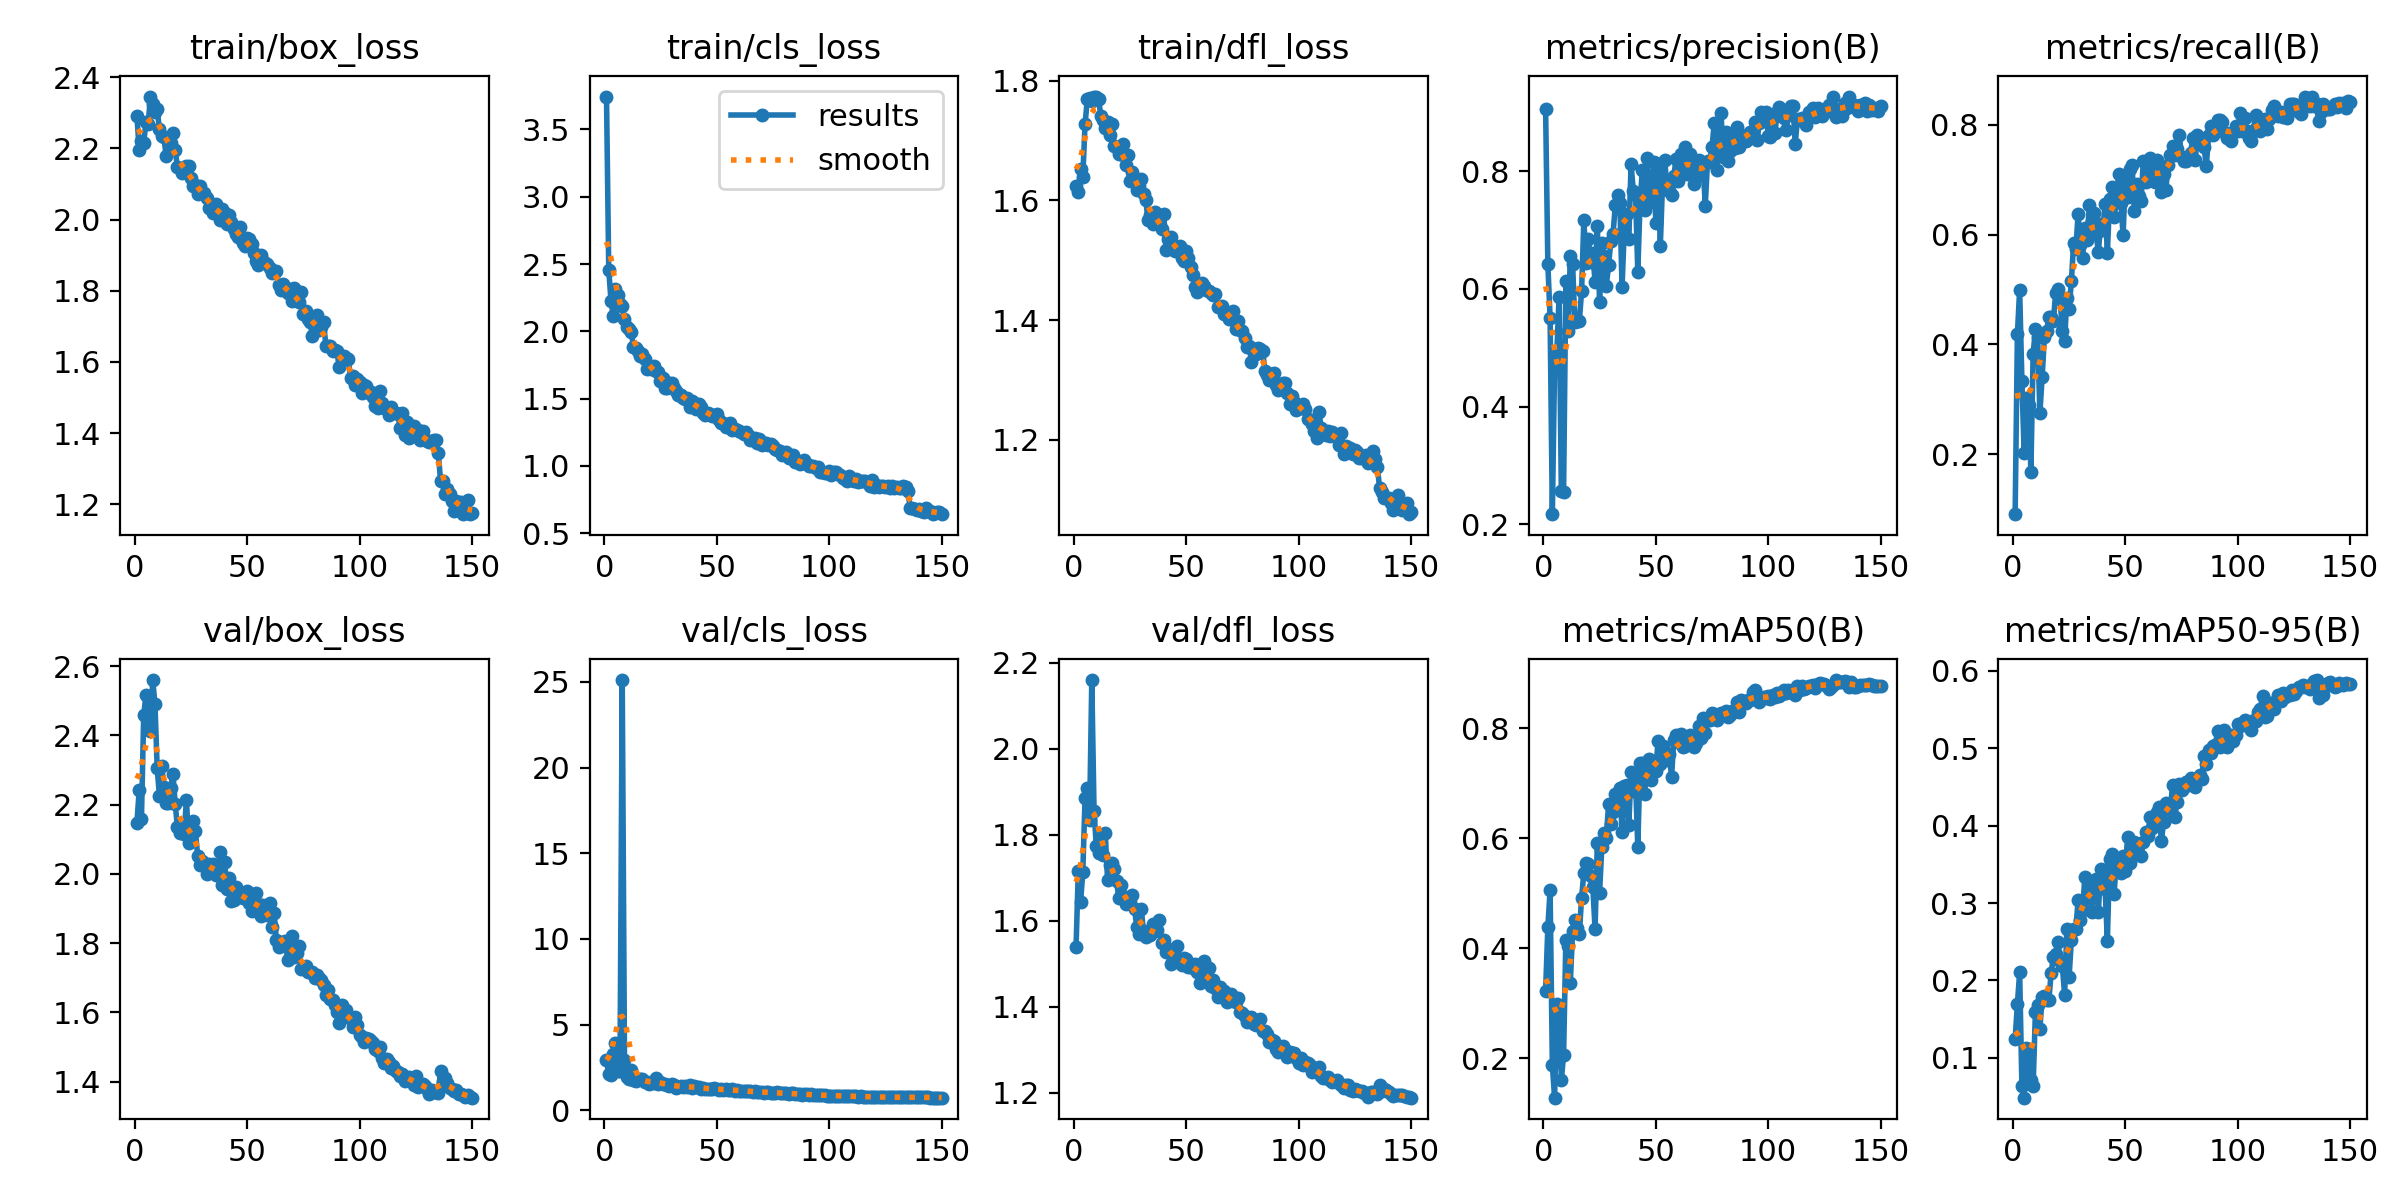

The table this chart was drawn from, first rows:
epoch, time, train/box_loss, train/cls_loss, train/dfl_loss, metrics/precision(B), metrics/recall(B), metrics/mAP50(B), metrics/mAP50-95(B), val/box_loss, val/cls_loss, val/dfl_loss, lr/pg0, lr/pg1, lr/pg2
1, 45.56, 2.291, 3.744, 1.623, 0.9053, 0.09088, 0.3225, 0.1241, 2.148, 2.917, 1.539, 0.0822, 0.001978, 0.001978
2, 88.5, 2.195, 2.455, 1.614, 0.6417, 0.4187, 0.4386, 0.1698, 2.243, 2.12, 1.715, 0.0642, 0.003977, 0.003977
3, 131.7, 2.222, 2.227, 1.652, 0.5512, 0.4995, 0.5053, 0.2103, 2.16, 2.069, 1.643, 0.0462, 0.005975, 0.005975
4, 173.2, 2.214, 2.113, 1.639, 0.2175, 0.3339, 0.1882, 0.06377, 2.458, 3.277, 1.712, 0.02819, 0.00797, 0.00797
5, 214.4, 2.274, 2.317, 1.727, 0.4699, 0.2024, 0.1281, 0.04856, 2.518, 3.938, 1.885, 0.01018, 0.00996, 0.00996
6, 255.5, 2.269, 2.269, 1.769, 0.494, 0.3027, 0.2995, 0.1123, 2.424, 2.3, 1.909, 0.009973, 0.009973, 0.009973
7, 297.3, 2.346, 2.201, 1.771, 0.587, 0.2889, 0.293, 0.1066, 2.412, 2.273, 1.834, 0.009961, 0.009961, 0.009961
8, 339, 2.325, 2.189, 1.766, 0.2569, 0.1682, 0.1603, 0.07151, 2.56, 25.11, 2.16, 0.009947, 0.009947, 0.009947
9, 380.7, 2.302, 2.089, 1.773, 0.256, 0.3828, 0.2061, 0.06339, 2.492, 2.927, 1.856, 0.009931, 0.009931, 0.009931
10, 422.8, 2.311, 2.035, 1.773, 0.6129, 0.4274, 0.4146, 0.1592, 2.305, 1.914, 1.774, 0.009912, 0.009912, 0.009912
11, 465.1, 2.253, 2.014, 1.77, 0.5286, 0.413, 0.4033, 0.1685, 2.226, 1.851, 1.756, 0.009892, 0.009892, 0.009892
12, 507.6, 2.236, 1.994, 1.741, 0.6554, 0.2747, 0.3375, 0.1372, 2.313, 2.338, 1.794, 0.009869, 0.009869, 0.009869
13, 549.5, 2.231, 1.885, 1.735, 0.6429, 0.3401, 0.4307, 0.1782, 2.251, 1.746, 1.754, 0.009844, 0.009844, 0.009844
14, 591.7, 2.178, 1.876, 1.721, 0.5436, 0.4129, 0.4514, 0.18, 2.204, 1.699, 1.803, 0.009818, 0.009818, 0.009818
15, 634, 2.221, 1.855, 1.731, 0.5457, 0.4239, 0.4375, 0.1745, 2.205, 1.801, 1.696, 0.009789, 0.009789, 0.009789
16, 676.4, 2.215, 1.817, 1.709, 0.5453, 0.4503, 0.4265, 0.1748, 2.249, 1.852, 1.73, 0.009758, 0.009758, 0.009758
17, 718.9, 2.244, 1.832, 1.728, 0.5956, 0.4491, 0.4916, 0.2099, 2.29, 1.837, 1.734, 0.009725, 0.009725, 0.009725
18, 761.4, 2.195, 1.794, 1.691, 0.7173, 0.4424, 0.5373, 0.2304, 2.203, 1.668, 1.721, 0.00969, 0.00969, 0.00969
19, 803.3, 2.149, 1.721, 1.688, 0.6445, 0.4938, 0.5549, 0.2345, 2.134, 1.641, 1.694, 0.009652, 0.009652, 0.009652
20, 845.5, 2.146, 1.724, 1.677, 0.6854, 0.5017, 0.5536, 0.2496, 2.118, 1.559, 1.652, 0.009613, 0.009613, 0.009613
21, 887.7, 2.131, 1.721, 1.677, 0.6464, 0.4828, 0.5323, 0.2251, 2.122, 1.571, 1.683, 0.009572, 0.009572, 0.009572
22, 929.5, 2.142, 1.744, 1.694, 0.6603, 0.4235, 0.5115, 0.2182, 2.116, 1.617, 1.658, 0.009529, 0.009529, 0.009529
23, 971.4, 2.151, 1.705, 1.659, 0.6116, 0.4056, 0.4352, 0.1813, 2.213, 1.874, 1.639, 0.009484, 0.009484, 0.009484
24, 1013, 2.152, 1.697, 1.675, 0.7073, 0.4854, 0.5908, 0.2667, 2.09, 1.521, 1.641, 0.009437, 0.009437, 0.009437
25, 1055, 2.117, 1.631, 1.632, 0.5774, 0.4646, 0.5014, 0.2051, 2.133, 1.659, 1.645, 0.009388, 0.009388, 0.009388
26, 1098, 2.094, 1.651, 1.647, 0.6773, 0.5146, 0.5843, 0.2525, 2.153, 1.526, 1.659, 0.009337, 0.009337, 0.009337
27, 1140, 2.098, 1.575, 1.631, 0.6558, 0.585, 0.609, 0.2664, 2.124, 1.56, 1.628, 0.009284, 0.009284, 0.009284
28, 1183, 2.072, 1.575, 1.617, 0.6055, 0.5744, 0.6014, 0.2666, 2.052, 1.494, 1.585, 0.009229, 0.009229, 0.009229
29, 1228, 2.096, 1.619, 1.623, 0.6402, 0.6378, 0.6619, 0.304, 2.027, 1.387, 1.568, 0.009173, 0.009173, 0.009173
30, 1271, 2.076, 1.617, 1.636, 0.6807, 0.5806, 0.626, 0.2776, 2.036, 1.544, 1.627, 0.009115, 0.009115, 0.009115
31, 1316, 2.075, 1.579, 1.61, 0.6935, 0.5576, 0.6487, 0.2912, 2.028, 1.457, 1.575, 0.009055, 0.009055, 0.009055
32, 1359, 2.06, 1.556, 1.6, 0.7425, 0.6123, 0.6804, 0.3337, 1.999, 1.325, 1.562, 0.008993, 0.008993, 0.008993
33, 1403, 2.033, 1.53, 1.567, 0.7596, 0.5901, 0.6574, 0.3067, 2.029, 1.357, 1.568, 0.008929, 0.008929, 0.008929
34, 1447, 2.044, 1.529, 1.575, 0.7465, 0.6542, 0.6918, 0.3241, 2.007, 1.415, 1.566, 0.008864, 0.008864, 0.008864
35, 1491, 2.019, 1.507, 1.56, 0.6035, 0.6247, 0.6116, 0.2881, 2.028, 1.384, 1.592, 0.008797, 0.008797, 0.008797
36, 1535, 2.044, 1.5, 1.58, 0.7018, 0.6401, 0.6959, 0.3284, 1.998, 1.404, 1.577, 0.008729, 0.008729, 0.008729
37, 1579, 2.024, 1.506, 1.577, 0.7269, 0.6019, 0.6964, 0.3313, 1.998, 1.328, 1.579, 0.008658, 0.008658, 0.008658
38, 1623, 2, 1.436, 1.571, 0.685, 0.5681, 0.6251, 0.2885, 2.064, 1.448, 1.601, 0.008587, 0.008587, 0.008587
39, 1667, 2.03, 1.478, 1.553, 0.8121, 0.6192, 0.7206, 0.3434, 1.969, 1.321, 1.547, 0.008513, 0.008513, 0.008513
40, 1711, 2.018, 1.465, 1.577, 0.766, 0.608, 0.6869, 0.3342, 2.035, 1.387, 1.556, 0.008439, 0.008439, 0.008439
41, 1756, 1.987, 1.425, 1.518, 0.7594, 0.6563, 0.7032, 0.3185, 1.956, 1.364, 1.526, 0.008362, 0.008362, 0.008362
42, 1799, 2.014, 1.459, 1.536, 0.6287, 0.5659, 0.5843, 0.2512, 1.987, 1.358, 1.534, 0.008284, 0.008284, 0.008284
43, 1841, 1.993, 1.435, 1.538, 0.7464, 0.6644, 0.7374, 0.3567, 1.921, 1.261, 1.499, 0.008205, 0.008205, 0.008205
44, 1883, 1.974, 1.395, 1.526, 0.801, 0.6861, 0.7367, 0.3632, 1.924, 1.292, 1.509, 0.008125, 0.008125, 0.008125
45, 1926, 1.959, 1.377, 1.515, 0.7335, 0.6324, 0.6805, 0.3116, 1.962, 1.263, 1.508, 0.008043, 0.008043, 0.008043
46, 1968, 1.951, 1.394, 1.52, 0.8216, 0.6602, 0.7269, 0.3549, 1.949, 1.259, 1.542, 0.00796, 0.00796, 0.00796
47, 2010, 1.978, 1.382, 1.523, 0.7584, 0.7097, 0.7444, 0.344, 1.936, 1.214, 1.509, 0.007875, 0.007875, 0.007875
48, 2053, 1.935, 1.37, 1.504, 0.7469, 0.6572, 0.7061, 0.3392, 1.93, 1.242, 1.497, 0.007789, 0.007789, 0.007789
49, 2095, 1.927, 1.371, 1.499, 0.8148, 0.5991, 0.7239, 0.3609, 1.942, 1.283, 1.513, 0.007702, 0.007702, 0.007702
50, 2137, 1.947, 1.387, 1.515, 0.7123, 0.7028, 0.7231, 0.3417, 1.952, 1.259, 1.511, 0.007614, 0.007614, 0.007614
51, 2180, 1.945, 1.342, 1.504, 0.8126, 0.6692, 0.7778, 0.3859, 1.916, 1.173, 1.492, 0.007525, 0.007525, 0.007525
52, 2222, 1.932, 1.318, 1.488, 0.672, 0.719, 0.7358, 0.3517, 1.893, 1.237, 1.499, 0.007435, 0.007435, 0.007435
53, 2264, 1.905, 1.32, 1.475, 0.7803, 0.7265, 0.7687, 0.3652, 1.901, 1.199, 1.49, 0.007343, 0.007343, 0.007343
54, 2306, 1.884, 1.289, 1.456, 0.8185, 0.642, 0.7485, 0.3787, 1.944, 1.224, 1.5, 0.007251, 0.007251, 0.007251
55, 2349, 1.873, 1.293, 1.447, 0.7677, 0.6928, 0.7426, 0.372, 1.914, 1.207, 1.481, 0.007158, 0.007158, 0.007158
56, 2391, 1.9, 1.322, 1.458, 0.768, 0.6696, 0.7535, 0.3762, 1.878, 1.178, 1.455, 0.007063, 0.007063, 0.007063
57, 2433, 1.883, 1.268, 1.462, 0.7596, 0.6605, 0.7115, 0.3608, 1.911, 1.213, 1.47, 0.006968, 0.006968, 0.006968
58, 2476, 1.879, 1.272, 1.456, 0.7908, 0.7343, 0.7787, 0.3789, 1.906, 1.15, 1.507, 0.006872, 0.006872, 0.006872
59, 2518, 1.875, 1.265, 1.45, 0.8206, 0.6956, 0.7879, 0.3921, 1.882, 1.176, 1.468, 0.006775, 0.006775, 0.006775
60, 2561, 1.864, 1.26, 1.448, 0.7823, 0.7024, 0.7752, 0.3871, 1.917, 1.148, 1.489, 0.006678, 0.006678, 0.006678
... 90 more rows
